The GitHub repository sheikhwasif183/Classification-and-Sorting-of-Recyclables-from-Trash- contains a labelled image folder "dataset" with 4 categories: general waste, glass metal, paper cardboard, plastic items. Examples follow, each with its label.

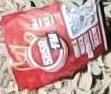
Label: general waste

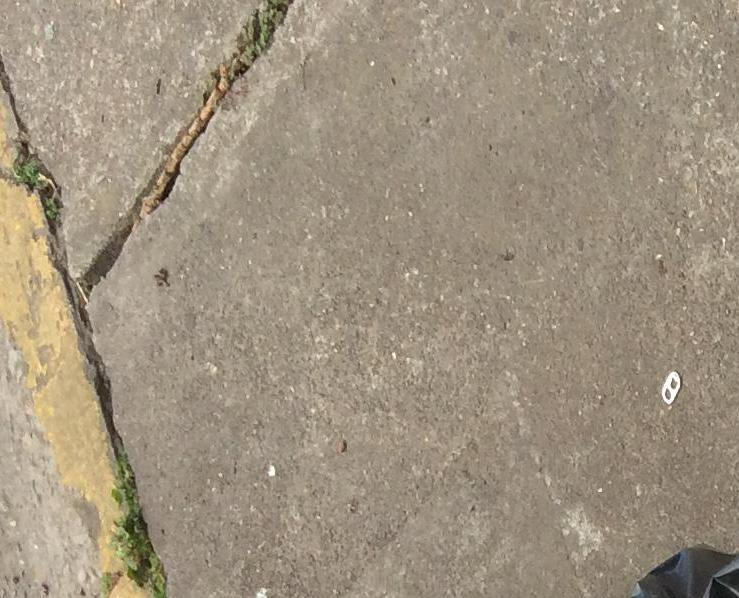
Label: plastic items

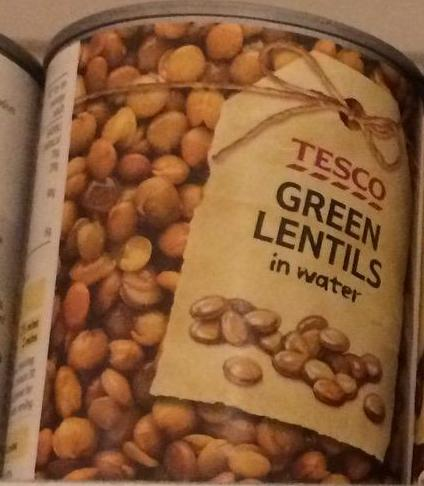
Label: glass metal

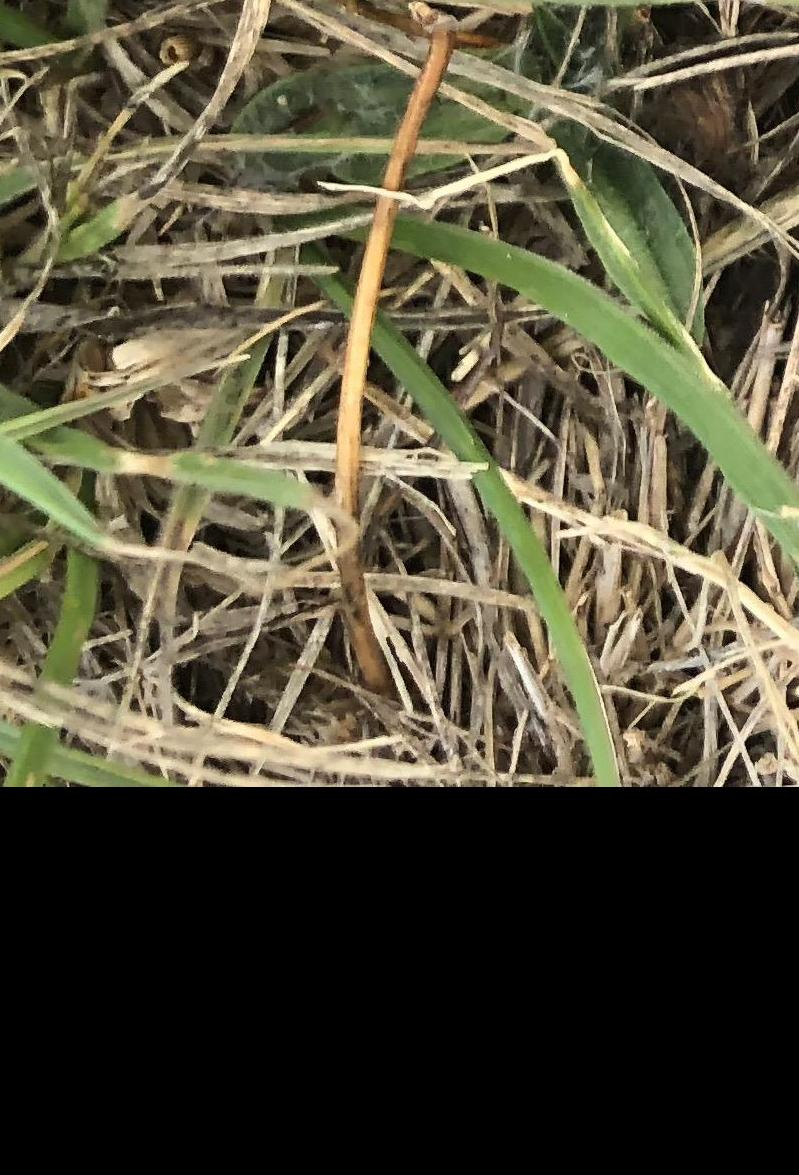
Label: paper cardboard

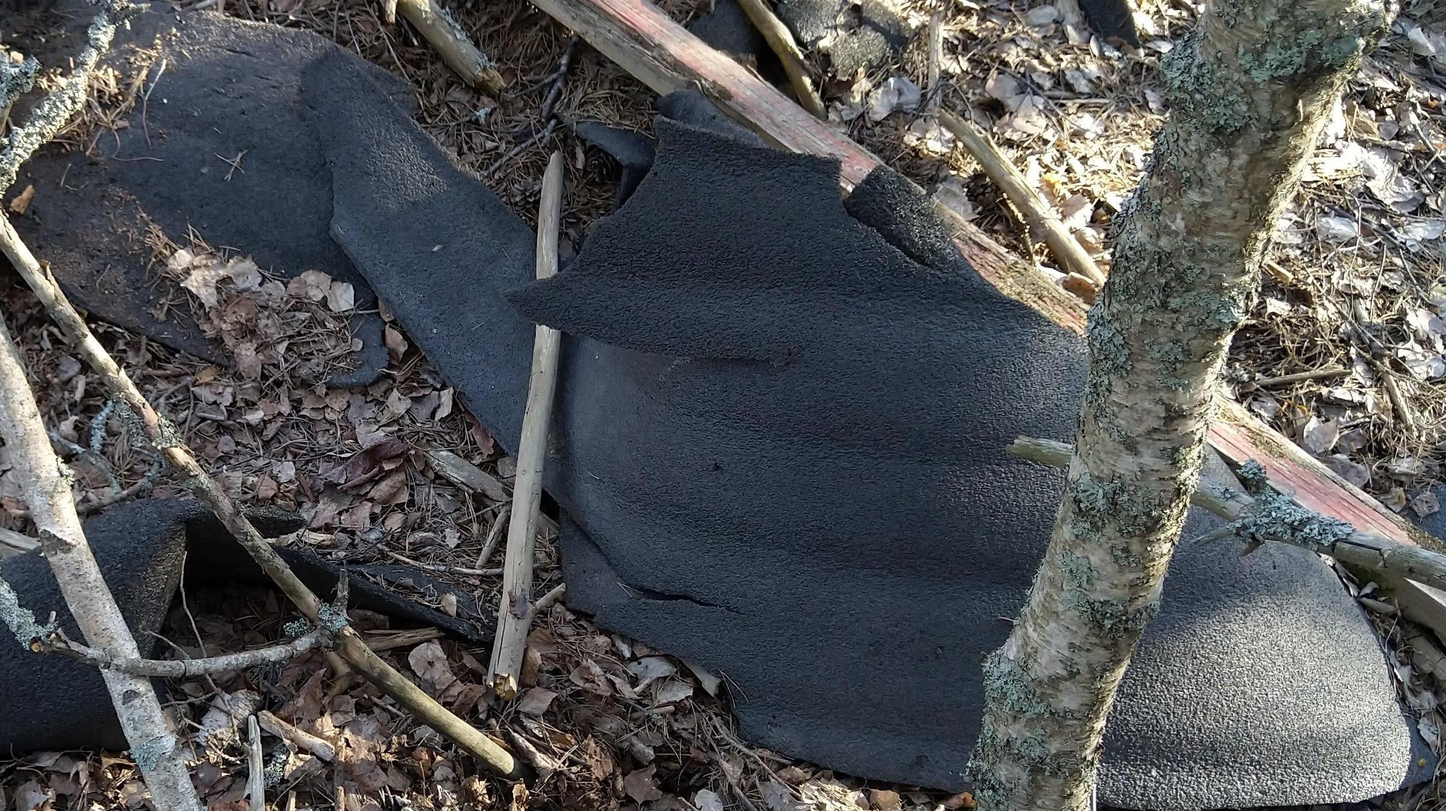
Label: plastic items

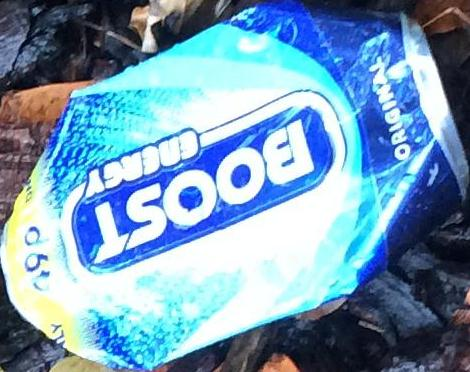
Label: glass metal
